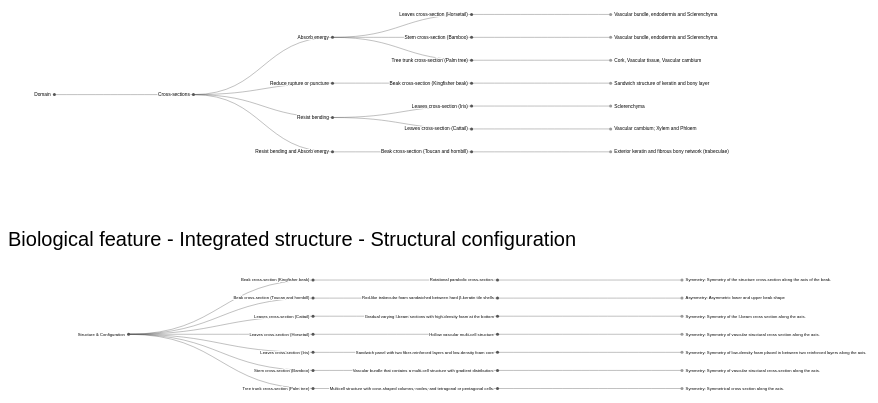
D3 v7 page, settled after 480 driven frames (8 s of simulated time); the page loaded 2 data file(s).


        window.dataLayer = window.dataLayer || [];
        function gtag(){dataLayer.push(arguments);}
        gtag('js', new Date());

        gtag('config', 'G-L5BVDY7J2Z');
    
// ── cross-sections.js
function createGraph1(selector, dataFilePath){

///select the division in the html file
const canvas = d3.select(".canva-graph7");

// Define initial width and height for your SVG based on the D3 example's 'width'.
// The height will be dynamically calculated by the D3 tree layout.
const initialWidth = 1500; // From the D3 example
const initialHeight = 1200; // A reasonable initial height, will be adjusted by viewBox

// Create your SVG element ONCE and append it to the canvas.
const svg = canvas.append("svg")
    .attr("width", initialWidth)
    .attr("height", initialHeight); // This height will be overwritten by viewBox


//Stratify the data for 1st graph
d3.json("Cross-sections-json.txt").then(function(graph1data) { // Corrected filename here
    // Log the raw flat data to see how D3 parsed it
    console.log("Flat Data from JSON:", graph1data); // Corrected log message

    // Define the stratify function

    const stratify = d3.stratify()
        .id(d => d.id) // Use the 'id' column as the unique identifier
        .parentId(d => d.parentId); // Use the 'parentId' column to define parent-child relationships

    // Create the hierarchical root node
    const root = stratify(graph1data);

    // Optionally, sum values and sort nodes (common for hierarchical layouts)
    // If you want to sum values, uncomment these lines
    // root.sum(d => +d.value) // Sum the 'value' property for all descendants. Use '+' to convert to number.
    //     .sort((a, b) => (b.value || 0) - (a.value || 0)); // Sort children by value (descending)

    console.log("Hierarchical Root Node:", root);

    //Draw the graph1
    const width = initialWidth; // Use the same width as your SVG

    // Compute the tree height.
    const dx = 19;
    const dy = width / (root.height + 2.5); // Use 'root' instead of 'root1' // adjust link length here

    // Create a tree layout.
    const tree = d3.tree().nodeSize([dx, dy]);

    // Sort the tree and apply the layout.
    root.sort((a, b) => d3.ascending(a.data.name, b.data.name));
    tree(root); // Apply the tree layout to the 'root'

    // Compute the extent of the tree. Note that x and y are swapped here
    // because in the tree layout, x is the breadth, but when displayed, the
    // tree extends right rather than down.
    let x0 = Infinity;
    let x1 = -x0;
    root.each(d => {
        if (d.x > x1) x1 = d.x;
        if (d.x < x0) x0 = d.x;
    });

    // Compute the adjusted height of the tree.
    const height = x1 - x0 + dx * 2;

    // Introduce a left margin for the viewBox
    //const leftMargin = 150; // Adjust this value as needed to move the graph right

    // IMPORTANT MODIFICATION: Update the existing SVG's attributes.
    svg.attr("height", height) // Set the calculated height
        .attr("viewBox", [-dy/3, x0 - dx, width, height]) // generally it is -dy/3
        .attr("style", "max-width: 100%; height: auto; font: 10px sans-serif;");

    // Clear any previous content if you were refreshing dynamically
    svg.selectAll("*").remove();

    const link = svg.append("g")
        .attr("fill", "none")
        .attr("stroke", "#555")
        .attr("stroke-opacity", 0.4)
        .attr("stroke-width", 1.5)
        .selectAll("path")
        .data(root.links()) // Use 'root' for links
        .join("path")
        .attr("d", d3.linkHorizontal()
            .x(d => d.y)
            .y(d => d.x));

    // Modify the node drawing section:
    const node = svg.append("g")
        .attr("stroke-linejoin", "round")
        .attr("stroke-width", 3)
        .selectAll("g")
        .data(root.descendants())
        .join("g")
        .attr("transform", d => `translate(${d.y},${d.x})`);

    node.append("circle")
        .attr("fill", d => d.children ? "#555" : "#999")
        .attr("r", 2.5);

    node.append("text")
        .attr("dy", "0.31em")
        .attr("x", d => d.children ? -6 : 6)
        .attr("text-anchor", d => d.children ? "end" : "start")
        .text(d => d.data.name)
        .attr("stroke", "white")
        .attr("paint-order", "stroke")
        .style("font-size", "8px"); // Increased font size slightly for better readability

}).catch(function(error) {
    console.error("Error loading or processing JSON:", error); // Corrected log message
});
}
createGraph1(".canva-graph7", "Cross-sections-json.txt");



//function to create graph 2
function createGraph2(selector, dataFilePath){

const canvas = d3.select(".canva-graph8")

// Define initial width and height for your SVG based on the D3 example's 'width'.
// The height will be dynamically calculated by the D3 tree layout.
const initialWidth = 1500; // From the D3 example
const initialHeight = 1200; // A reasonable initial height, will be adjusted by viewBox

const svg = canvas.append("svg")
    .attr("width", initialWidth)
    .attr("height", initialHeight)

//Stratify the data for 1st graph
d3.json("Cross-sections-IS-SC-json.txt").then(function(graph2data) { // Corrected filename here
    // Log the raw flat data to see how D3 parsed it
    console.log("Flat Data from JSON:", graph2data); // Corrected log message

    // Define the stratify function
    const stratify = d3.stratify()
        .id(d => d.id) // Use the 'id' column as the unique identifier
        .parentId(d => d.parentId); // Use the 'parentId' column to define parent-child relationships

    // Create the hierarchical root node
    const root = stratify(graph2data);

    // Optionally, sum values and sort nodes (common for hierarchical layouts)
    // If you want to sum values, uncomment these lines
    // root.sum(d => +d.value) // Sum the 'value' property for all descendants. Use '+' to convert to number.
    //     .sort((a, b) => (b.value || 0) - (a.value || 0)); // Sort children by value (descending)

    console.log("Hierarchical Root Node:", root);

    //Draw the graph1
    const width = initialWidth; // Use the same width as your SVG

    // Compute the tree height.
    const dx = 15;
    const dy = width / (root.height + 1.9); // Use 'root' instead of 'root1' // adjust link length here

    // Create a tree layout.
    const tree = d3.tree().nodeSize([dx, dy]);

    // Sort the tree and apply the layout.
    root.sort((a, b) => d3.ascending(a.data.name, b.data.name));
    tree(root); // Apply the tree layout to the 'root'

    // Compute the extent of the tree. Note that x and y are swapped here
    // because in the tree layout, x is the breadth, but when displayed, the
    // tree extends right rather than down.
    let x0 = Infinity;
    let x1 = -x0;
    root.each(d => {
        if (d.x > x1) x1 = d.x;
        if (d.x < x0) x0 = d.x;
    });

    // Compute the adjusted height of the tree.
    const height = x1 - x0 + dx * 2;

    // Introduce a left margin for the viewBox
    const leftMargin = 100; // Adjust this value as needed to move the graph right

    // IMPORTANT MODIFICATION: Update the existing SVG's attributes.
    svg.attr("height", height) // Set the calculated height
        .attr("viewBox", [-200, x0 - dx, width, height]) // generally it is -dy/3
        .attr("style", "max-width: 100%; height: auto; font: 10px sans-serif;");

    // Clear any previous content if you were refreshing dynamically
    svg.selectAll("*").remove();

    const link = svg.append("g")
        .attr("fill", "none")
        .attr("stroke", "#555")
        .attr("stroke-opacity", 0.4)
        .attr("stroke-width", 1.5)
        .selectAll("path")
        .data(root.links()) // Use 'root' for links
        .join("path")
        .attr("d", d3.linkHorizontal()
            .x(d => d.y)
            .y(d => d.x));

    // Modify the node drawing section:
      const node = svg.append("g")
        .attr("stroke-linejoin", "round")
        .attr("stroke-width", 3)
        .selectAll("g")
        .data(root.descendants())
        .join("g")
        .attr("transform", d => `translate(${d.y},${d.x})`);

    node.append("circle")
        .attr("fill", d => d.children ? "#555" : "#999")
        .attr("r", 2.5);

    node.append("text")
        .attr("dy", "0.31em")
        .attr("x", d => d.children ? -6 : 6)
        .attr("text-anchor", d => d.children ? "end" : "start")
        .text(d => d.data.name)
        .attr("stroke", "white")
        .attr("paint-order", "stroke")
        .style("font-size", "7px"); // Increased font size slightly for better readability

}).catch(function(error) {
    console.error("Error loading or processing JSON:", error); // Corrected log message
})
}
createGraph2(".canva-graph8", "Cross-sections-IS-SC.txt");

### data: Cross-sections-IS-SC-json.txt
[
{
"id": "n1", 
"name": "Structure & Configuration", 
"parentId": null
}, 
{
"id": "n2", 
"name": "Beak cross-section (Kingfisher …, 
"parentId": "n1"
}, 
{
"id": "n3", 
"name": "Rotational parabolic cross-sect…, 
"parentId": "n2"
}, 
{
"id": "n4", 
"name": "Symmetry: Symmetry of the struc…, 
"parentId": "n3", 
?"value":1
}, 
{
"id": "n5", 
"name": "Stem cross-section (Bamboo)", 
"parentId": "n1"
}, 
{
"id": "n6", 
"name": "Vascular bundle that contains a…, 
"parentId": "n5"
}, 
{
"id": "n7", 
"name": "Symmetry: Symmetry of vascular …, 
"parentId": "n6", 
?"value":1
}, 
{
"id": "n8", 
"name": "Tree trunk cross-section (Palm …, 
"parentId": "n1"
}, 
{
"id": "n9", 
"name": "Multicell structure with cone-s…, nodes, and tetragonal or pentagonal cells.", 
"parentId": "n8"
}, 
{
"id": "n10", 
"name": "Symmetry: Symmetrical cross sec…, 
"parentId": "n9", 
?"value":1
}, 
{
"id": "n11", 
"name": "Leaves cross-section (Cattail)", 
"parentId": "n1"
}, 
{
"id": "n12", 
... 58 more rows

### data: Cross-sections-json.txt
[
{
"id": "n1", 
"name": "Domain", 
"parentId": null
}, 
{
"id": "n2", 
"name": "Cross-sections", 
"parentId": "n1"
}, 
{
"id": "n3", 
"name": "Reduce rupture or puncture", 
"parentId": "n2"
}, 
{
"id": "n4", 
"name": "Beak cross-section (Kingfisher …, 
"parentId": "n3"
}, 
{
"id": "n5", 
"name": "Sandwich structure of keratin a…, 
"parentId": "n4", 
?"value":1
}, 
{
"id": "n6", 
"name": "Absorb energy", 
"parentId": "n2"
}, 
{
"id": "n7", 
"name": "Leaves cross-section (Horsetail…, 
"parentId": "n6"
}, 
{
"id": "n8", 
"name": "Vascular bundle, endodermis and Sclerenchyma", 
"parentId": "n7", 
?"value":1
}, 
{
"id": "n9", 
"name": "Stem cross-section (Bamboo)", 
"parentId": "n6"
}, 
{
"id": "n10", 
"name": "Vascular bundle, endodermis and Sclerenchyma", 
"parentId": "n9", 
?"value":1
}, 
{
"id": "n11", 
"name": "Tree trunk cross-section (Palm …, 
"parentId": "n6"
}, 
{
"id": "n12", 
... 48 more rows